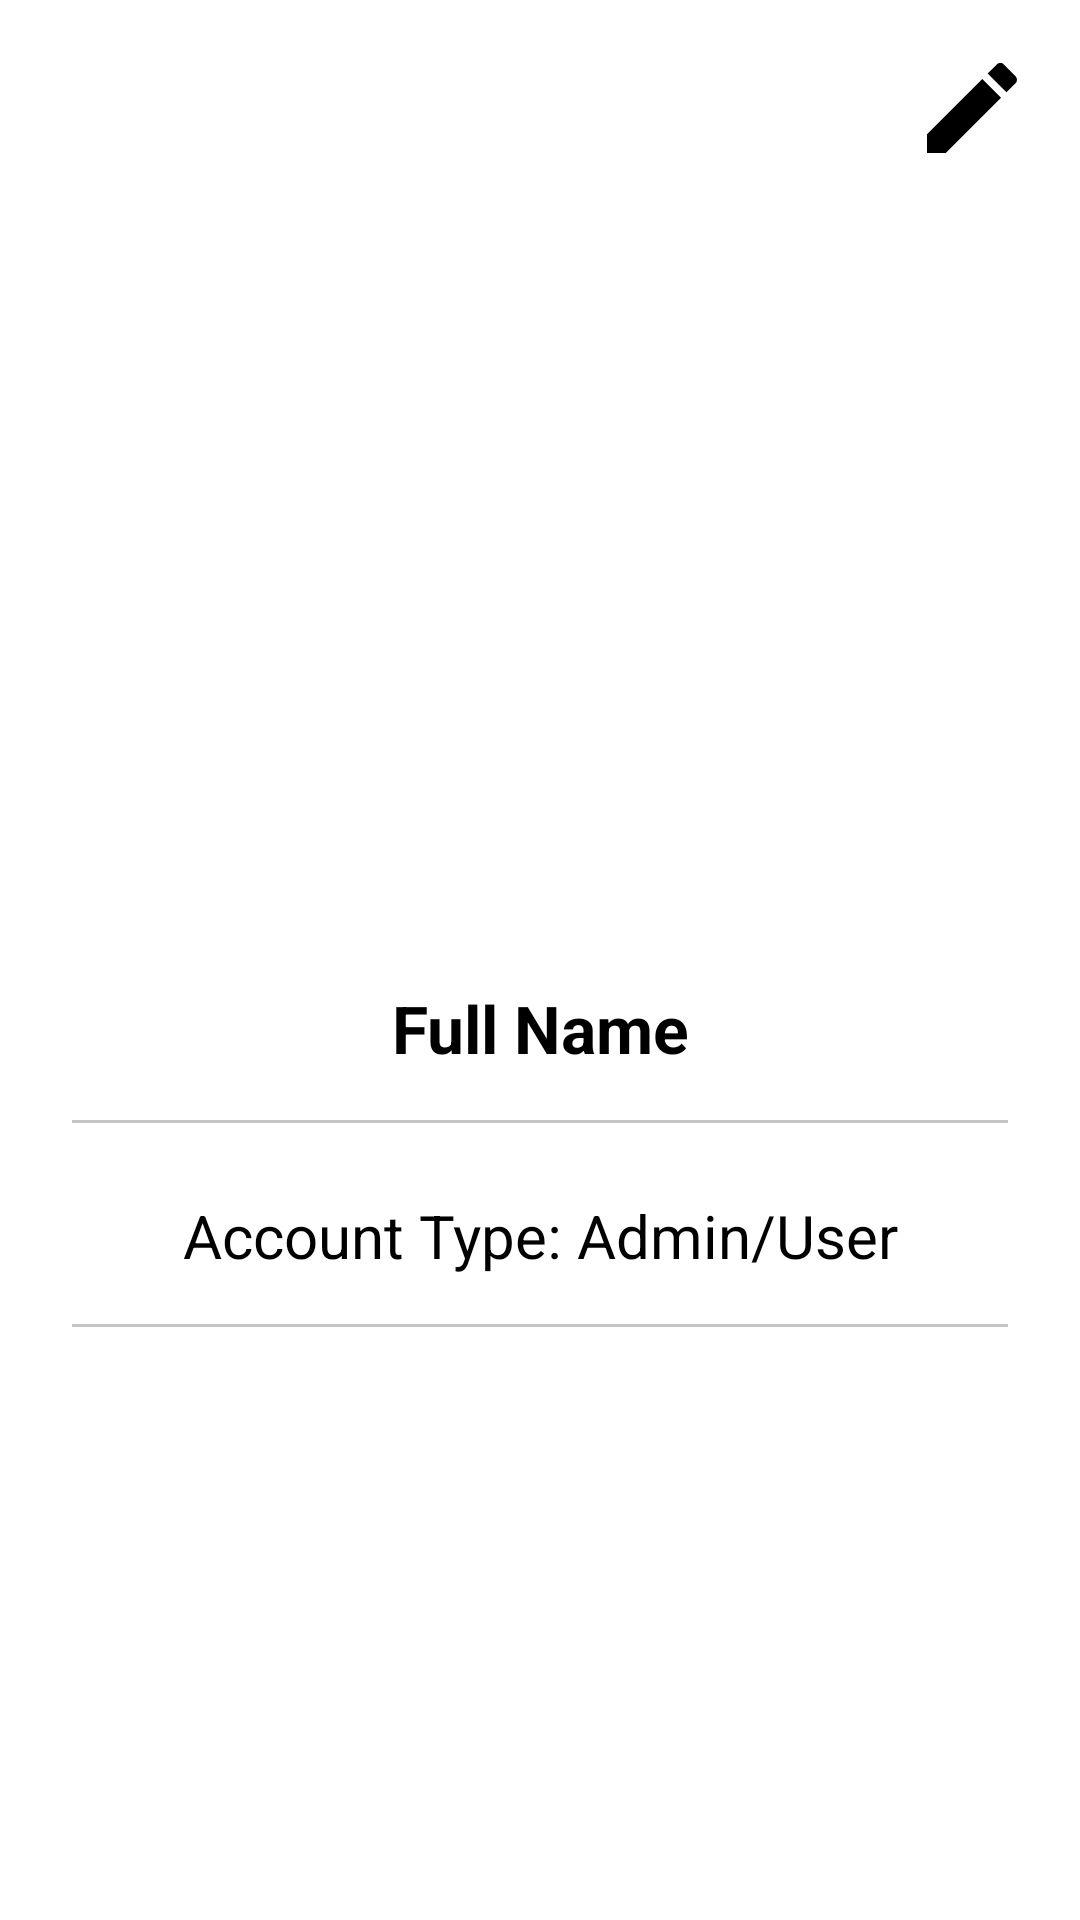

Write the Android layout XML for this screen, with the resource values it uses.
<!-- AndroidManifest.xml: application theme Theme.PageFlow -->
<!-- res/layout/activity_profile.xml -->
<RelativeLayout xmlns:android="http://schemas.android.com/apk/res/android"
    xmlns:app="http://schemas.android.com/apk/res-auto"
    android:layout_width="match_parent"
    android:layout_height="match_parent"
    android:background="@color/white">


    <RelativeLayout
        android:id="@+id/toolbarRl"
        android:layout_width="match_parent"
        android:layout_height="280dp"
       >


        <ImageButton
            android:id="@+id/backBtn"
            android:layout_width="40dp"
            android:layout_height="40dp"
            android:layout_marginStart="16dp"
            android:layout_marginTop="16dp"
            android:src="@drawable/ic_back_white"
            android:background="@drawable/shape_button_transparent"
            app:tint="@android:color/black" />


        <com.google.android.material.imageview.ShapeableImageView
            android:id="@+id/profileIv"
            android:layout_width="140dp"
            android:layout_height="140dp"
            android:layout_centerHorizontal="true"
            android:layout_marginTop="80dp"
            android:src="@drawable/ic_person_gray"
            />


        <ImageButton
            android:id="@+id/profileEditBtn"
            android:layout_width="40dp"
            android:layout_height="40dp"
            android:layout_alignParentEnd="true"
            android:layout_marginEnd="16dp"
            android:layout_marginTop="16dp"
            android:src="@drawable/ic_edit_white"
            android:background="@drawable/shape_button_transparent"
            app:tint="@android:color/black" />
    </RelativeLayout>

    <LinearLayout
        android:layout_width="match_parent"
        android:layout_height="wrap_content"
        android:layout_below="@id/toolbarRl"
        android:padding="24dp"
        android:orientation="vertical"
        >


        <TextView
            android:id="@+id/nameTv"
            android:layout_width="match_parent"
            android:layout_height="wrap_content"
            android:text="Full Name"
            android:textSize="22sp"
            android:textColor="@color/black"
            android:textStyle="bold"
            android:gravity="center"
            android:layout_marginTop="24dp" />


        <View
            android:layout_width="match_parent"
            android:layout_height="1dp"
            android:layout_marginVertical="16dp"
            android:background="@color/gray01" />


        <TextView
            android:id="@+id/accountTypeTv"
            android:layout_width="match_parent"
            android:layout_height="wrap_content"
            android:text="Account Type: Admin/User"
            android:textSize="20sp"
            android:textColor="@color/black"
            android:gravity="center"
            android:layout_marginTop="8dp" />


        <View
            android:layout_width="match_parent"
            android:layout_height="1dp"
            android:layout_marginVertical="16dp"
            android:background="@color/gray01" />



    </LinearLayout>
</RelativeLayout>
<!-- resources referenced by this layout -->
<resources>
  <color name="black">#FF000000</color>
  <color name="gray01">#c5c5c5</color>
  <color name="white">#FFFFFFFF</color>
  <!-- drawable ic_edit_white (drawable) -->
  <vector
      xmlns:android="http://schemas.android.com/apk/res/android"
      android:width="24dp"
      android:height="24dp"
      android:viewportWidth="24"
      android:viewportHeight="24"
      android:background="@android:color/white"
      android:tint="@android:color/black">
  
      <path
          android:fillColor="@android:color/black"
          android:pathData="M3,17.25V21h3.75L17.81,9.94l-3.75,-3.75L3,17.25zM20.71,7.04c0.39,-0.39 0.39,-1.02 0,-1.41l-2.34,-2.34c-0.39,-0.39 -1.02,-0.39 -1.41,0l-1.83,1.83 3.75,3.75 1.83,-1.83z"/>
  </vector>
  <!-- drawable shape_button_transparent (drawable) -->
  <selector xmlns:android="http://schemas.android.com/apk/res/android">
      <item android:state_pressed="true">
          <shape>
              <solid android:color="@color/purple_700" />
              <corners android:radius="8dp" />
          </shape>
      </item>
      <item>
          <shape>
              <solid android:color="@android:color/transparent" />
              <corners android:radius="8dp" />
          </shape>
      </item>
  </selector>
  <color name="purple_700">#FF3700B3</color>
</resources>
